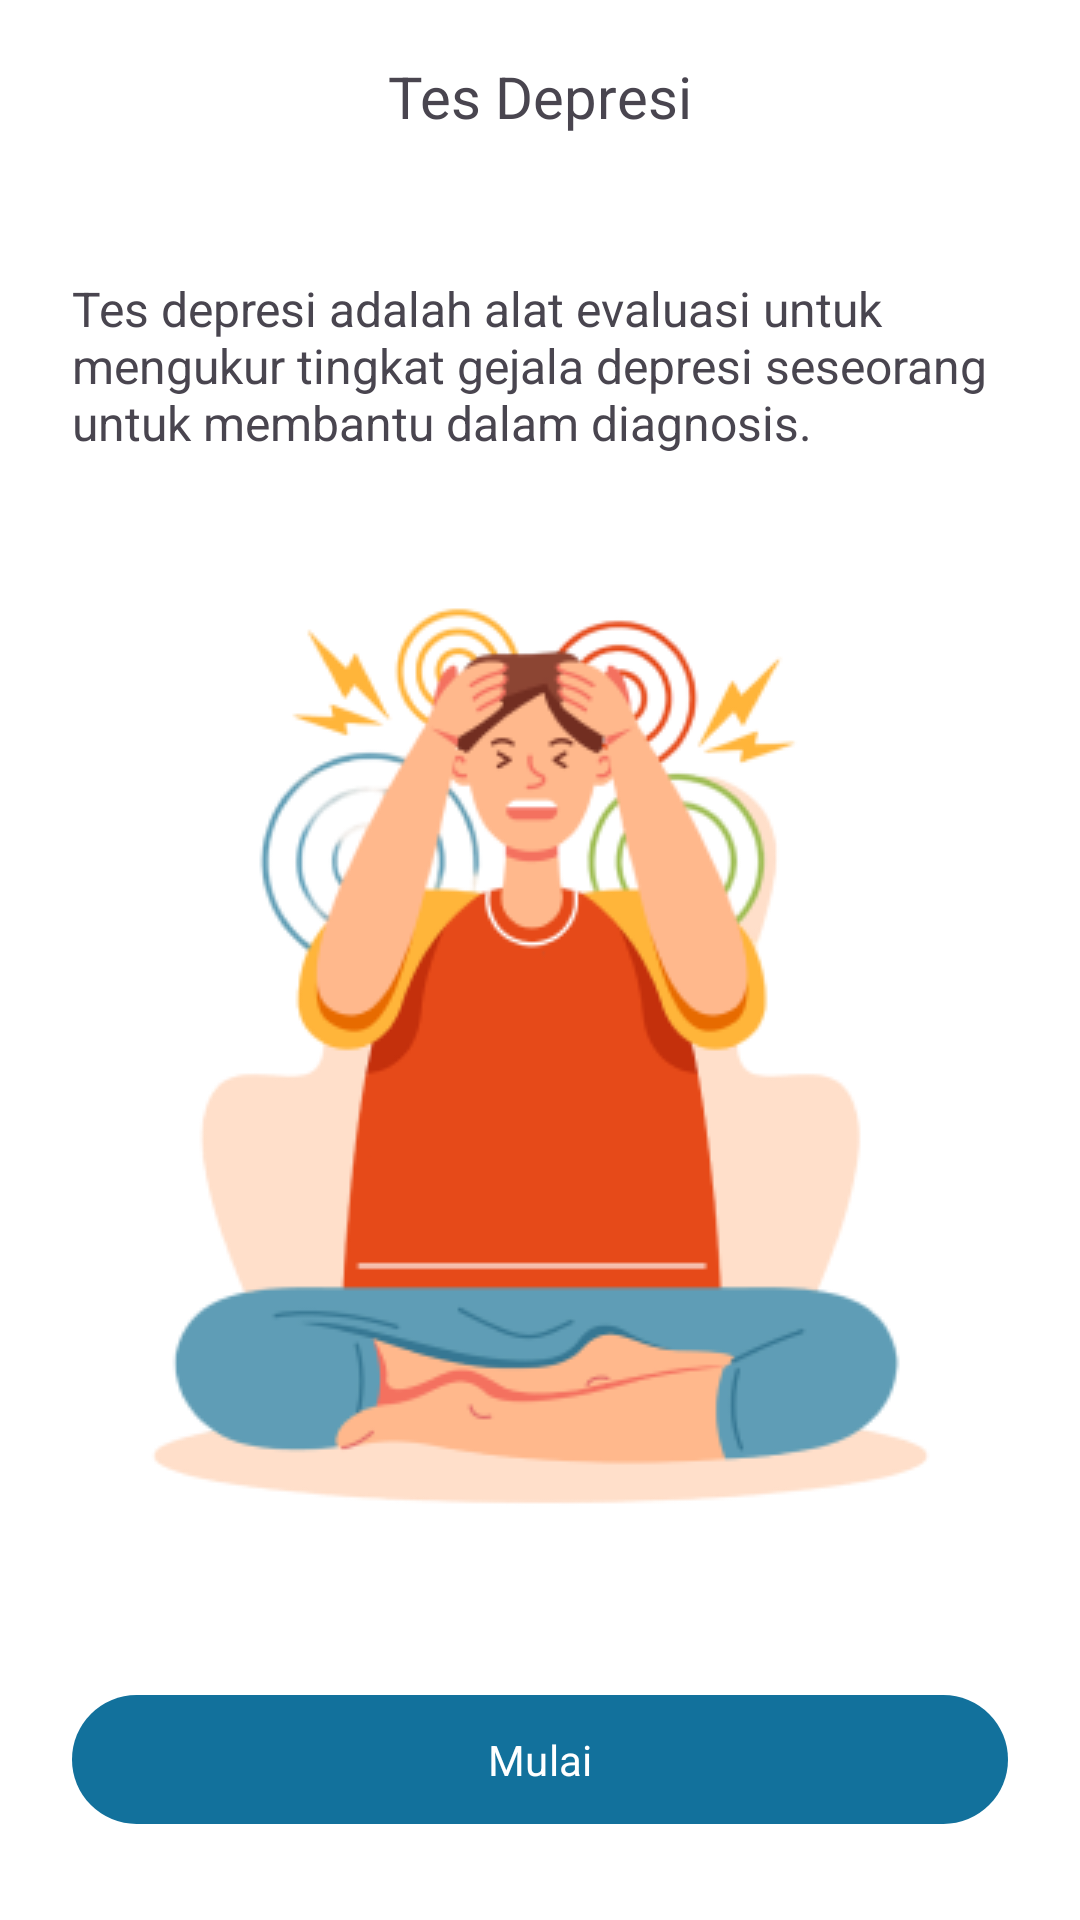

Produce the Android XML layout that renders to this screen, including the resource entries it uses.
<!-- AndroidManifest.xml: application theme Theme.Zenspire -->
<!-- res/layout/activity_questionnaire_splash.xml -->
<?xml version="1.0" encoding="utf-8"?>
<androidx.constraintlayout.widget.ConstraintLayout xmlns:android="http://schemas.android.com/apk/res/android"
    xmlns:app="http://schemas.android.com/apk/res-auto"
    xmlns:tools="http://schemas.android.com/tools"
    android:id="@+id/main"
    android:layout_width="match_parent"
    android:layout_height="match_parent"
    tools:context=".ui.questionnaire.QuestionnaireSplashActivity">

    <com.google.android.material.appbar.AppBarLayout
        android:id="@+id/appBarLayout"
        android:layout_width="match_parent"
        android:layout_height="wrap_content">

        <com.google.android.material.appbar.MaterialToolbar
            android:id="@+id/topAppBar"
            android:layout_width="match_parent"
            android:layout_height="wrap_content"
            android:background="@color/white"
            app:titleTextAppearance="@style/font_heading6_semibold"
            app:navigationIcon="@drawable/ic_arrow_left"
            app:titleCentered="true"
            app:title="Tes Depresi" />

    </com.google.android.material.appbar.AppBarLayout>

    <androidx.constraintlayout.widget.ConstraintLayout
        android:layout_width="match_parent"
        android:layout_height="0dp"
        android:paddingHorizontal="24dp"
        app:layout_constraintBottom_toBottomOf="parent"
        app:layout_constraintEnd_toEndOf="parent"
        app:layout_constraintStart_toStartOf="parent"
        app:layout_constraintTop_toBottomOf="@+id/appBarLayout">

        <com.google.android.material.textview.MaterialTextView
            android:id="@+id/txt_subtitle"
            style="@style/font_paragraph_regular"
            android:layout_width="wrap_content"
            android:layout_height="wrap_content"
            android:layout_marginTop="28dp"
            android:text="Tes depresi adalah alat evaluasi untuk mengukur tingkat gejala depresi seseorang untuk membantu dalam diagnosis."
            app:layout_constraintStart_toStartOf="parent"
            app:layout_constraintTop_toTopOf="parent" />

        <com.google.android.material.imageview.ShapeableImageView
            android:id="@+id/img_stress"
            android:layout_width="wrap_content"
            android:layout_height="wrap_content"
            android:src="@drawable/img_stress"
            app:layout_constraintBottom_toBottomOf="parent"
            app:layout_constraintEnd_toEndOf="parent"
            app:layout_constraintStart_toStartOf="parent"
            app:layout_constraintTop_toTopOf="parent" />

        <com.google.android.material.button.MaterialButton
            android:id="@+id/btn_start"
            android:layout_width="match_parent"
            android:layout_height="wrap_content"
            android:layout_marginBottom="28dp"
            android:paddingVertical="12dp"
            android:text="Mulai"
            app:layout_constraintBottom_toBottomOf="parent"
            app:layout_constraintEnd_toEndOf="parent"
            app:layout_constraintStart_toStartOf="parent" />

    </androidx.constraintlayout.widget.ConstraintLayout>

</androidx.constraintlayout.widget.ConstraintLayout>
<!-- resources referenced by this layout -->
<resources>
  <color name="white">#FFFFFFFF</color>
  <!-- drawable img_stress: png bitmap (drawable, 40680 bytes) -->
  <style name="font_heading6_semibold">
          <item name="fontFamily">@font/montserrat_semibold</item>
          <item name="android:textSize">@dimen/font_heading6</item>
      </style>
  <style name="font_paragraph_regular">
          <item name="fontFamily">@font/montserrat</item>
          <item name="android:textSize">@dimen/font_paragraph</item>
      </style>
  <style name="Theme.Zenspire" parent="Base.Theme.Zenspire" />
  <dimen name="font_heading6">19.2sp</dimen>
  <dimen name="font_paragraph">16sp</dimen>
  <style name="Base.Theme.Zenspire" parent="Theme.Material3.Light.NoActionBar">
          <item name="colorPrimary">@color/primary_blue_700</item>
          <item name="fontFamily">@font/montserrat</item>
          <item name="android:windowBackground">@color/white</item>
          <item name="android:statusBarColor">@color/white</item>
          <item name="android:windowLightStatusBar">true</item>
      </style>
  <color name="primary_blue_700">#FF12719C</color>
</resources>
